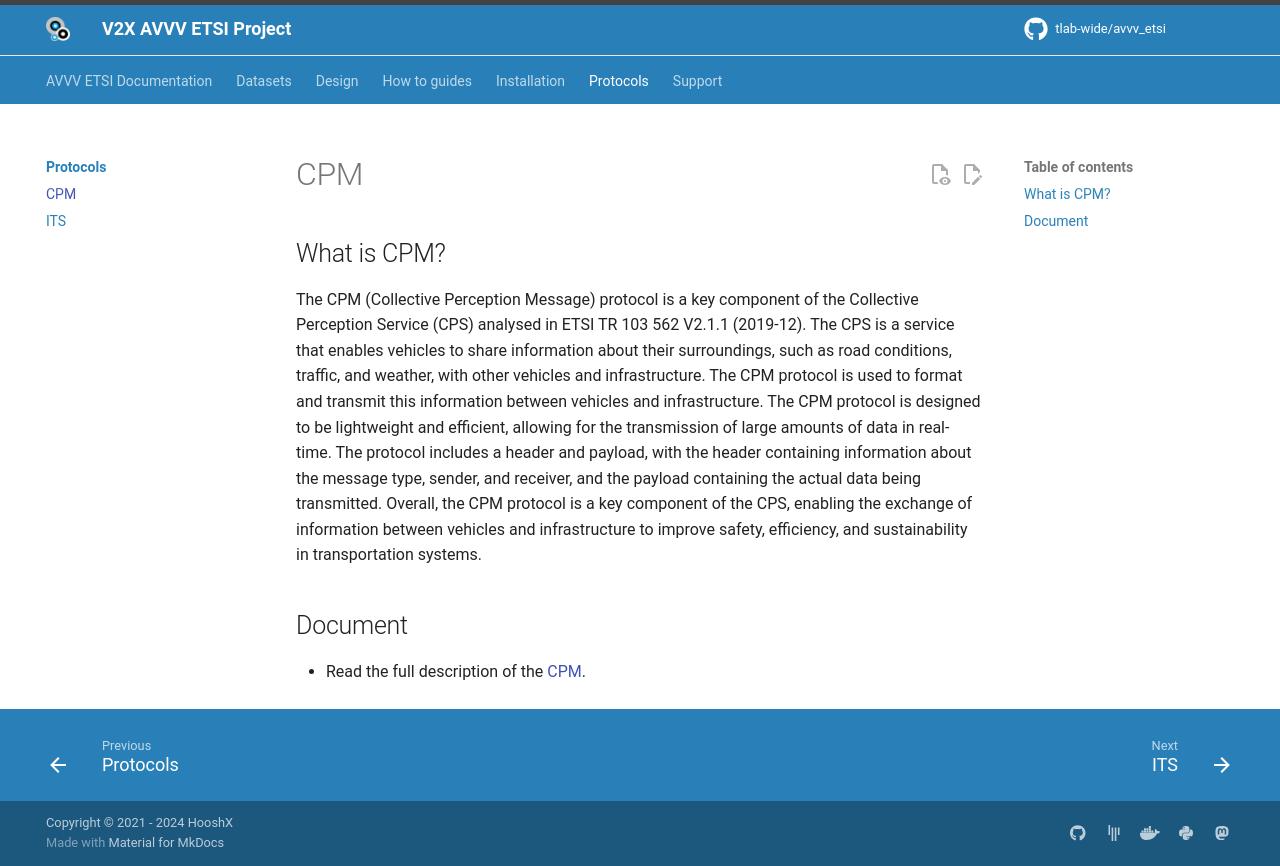

repository: tlab-wide/avvv_etsi · page: protocols/cpm_protocol/index.html · generator: mkdocs

# CPM

## What is CPM?

The CPM (Collective Perception Message) protocol is a key component of the Collective Perception Service (CPS) 
analysed in ETSI TR 103 562 V2.1.1 (2019-12). The CPS is a service that enables vehicles to share information
about their surroundings, such as road conditions, traffic, and weather, with other vehicles and infrastructure. The CPM protocol is used to format and transmit this information between vehicles and infrastructure.
The CPM protocol is designed to be lightweight and efficient, allowing for the transmission of large amounts
of data in real-time. The protocol includes a header and payload, with the header containing information about
the message type, sender, and receiver, and the payload containing the actual data being transmitted.
Overall, the CPM protocol is a key component of the CPS, enabling the exchange of information between 
vehicles and infrastructure to improve safety, efficiency, and sustainability in transportation systems.

## Document
- Read the full description of the [CPM](https://www.etsi.org/deliver/etsi_tr/103500_103599/103562/02.01.01_60/tr_103562v020101p.pdf).
